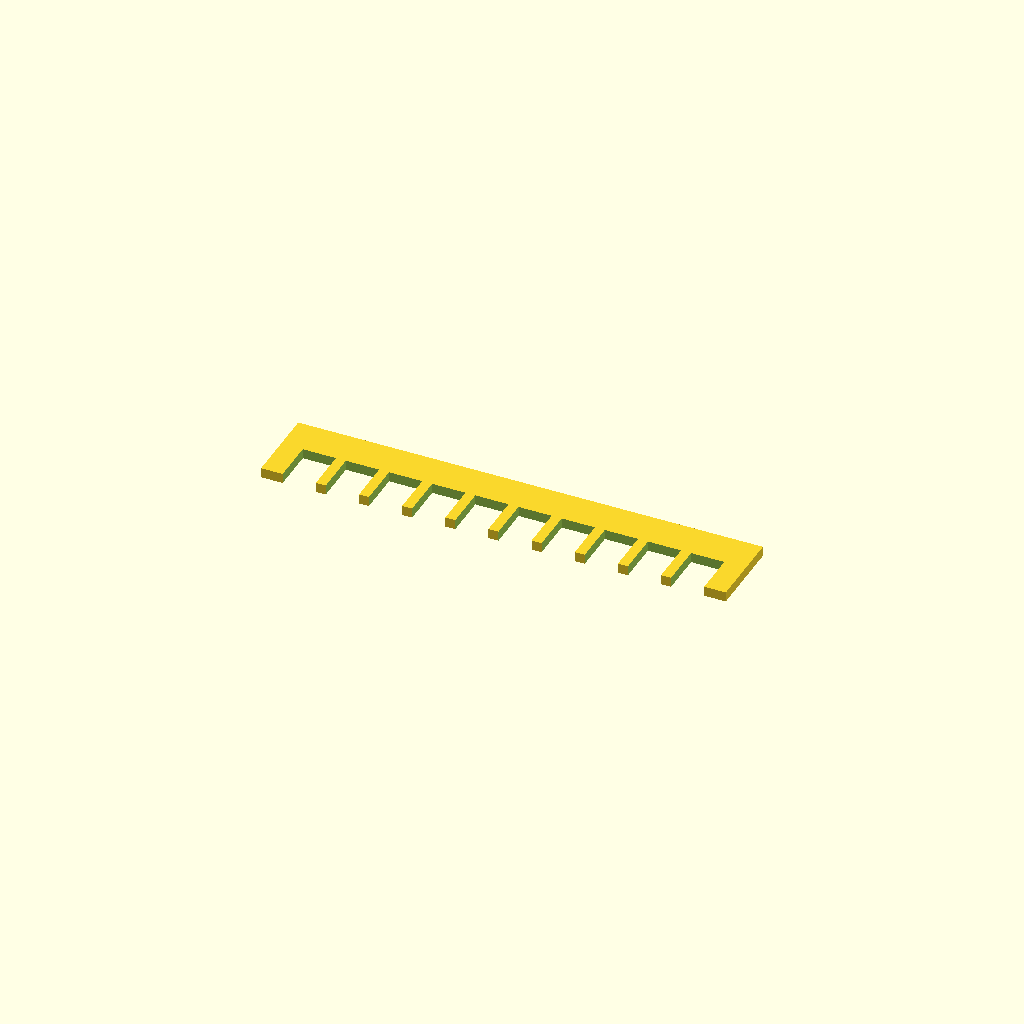
Cell 1 — every parameter at its default value.
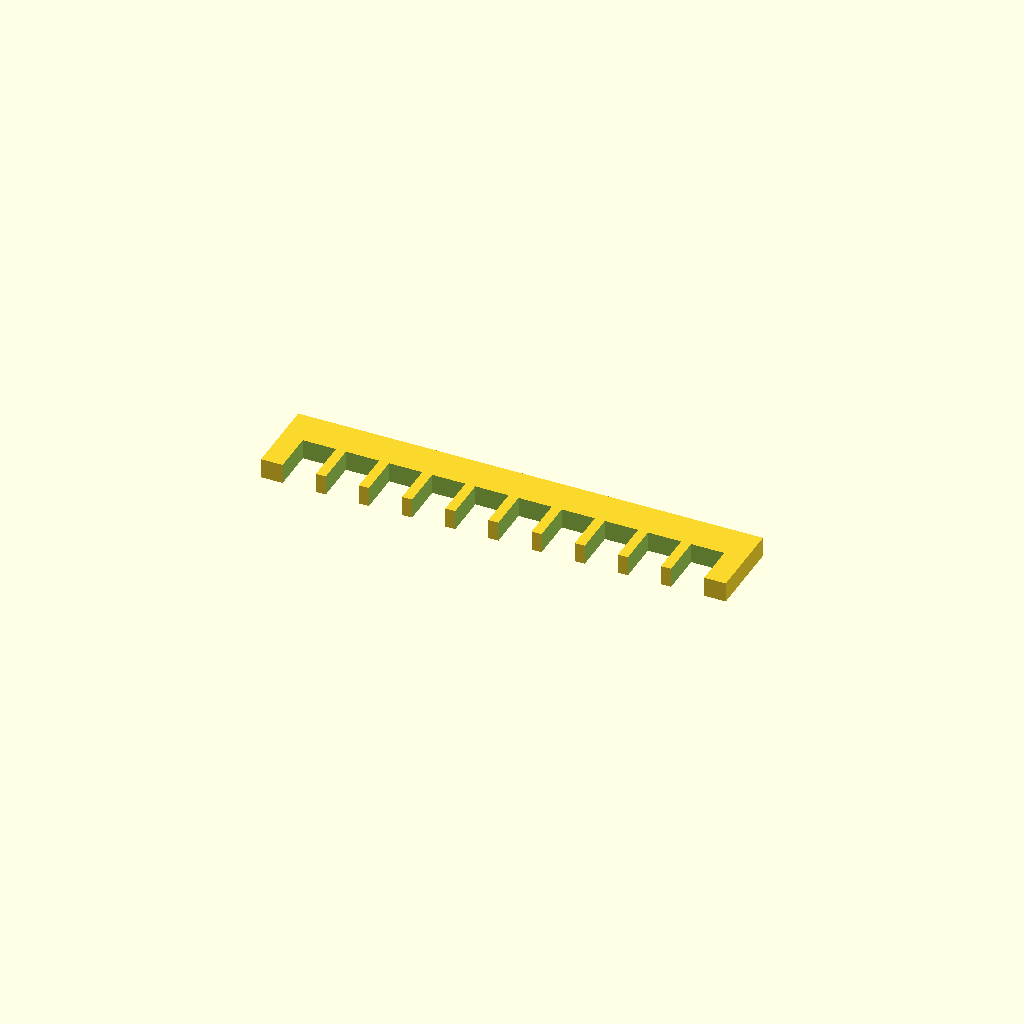
Cell 2: the same model with plate_t = 3.
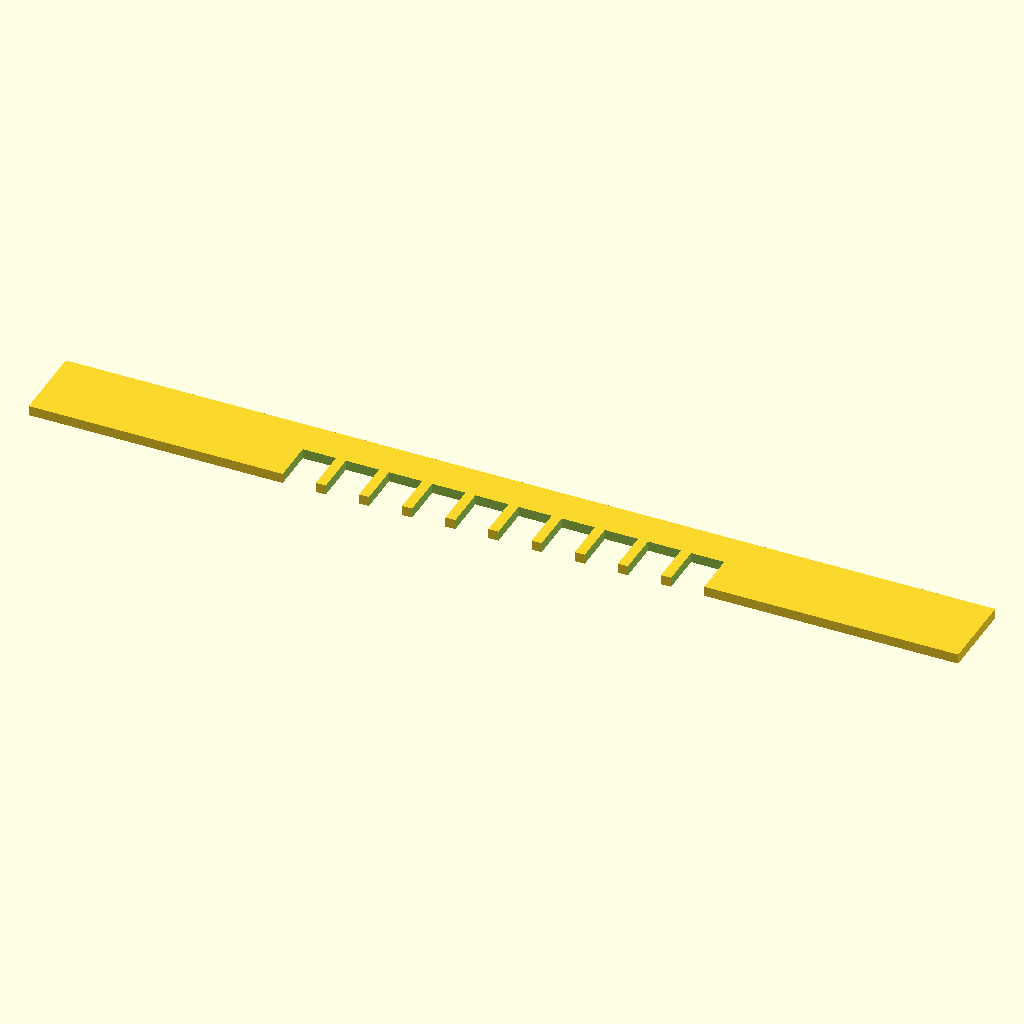
Cell 3 — spine_len set to 140, the other parameters unchanged.
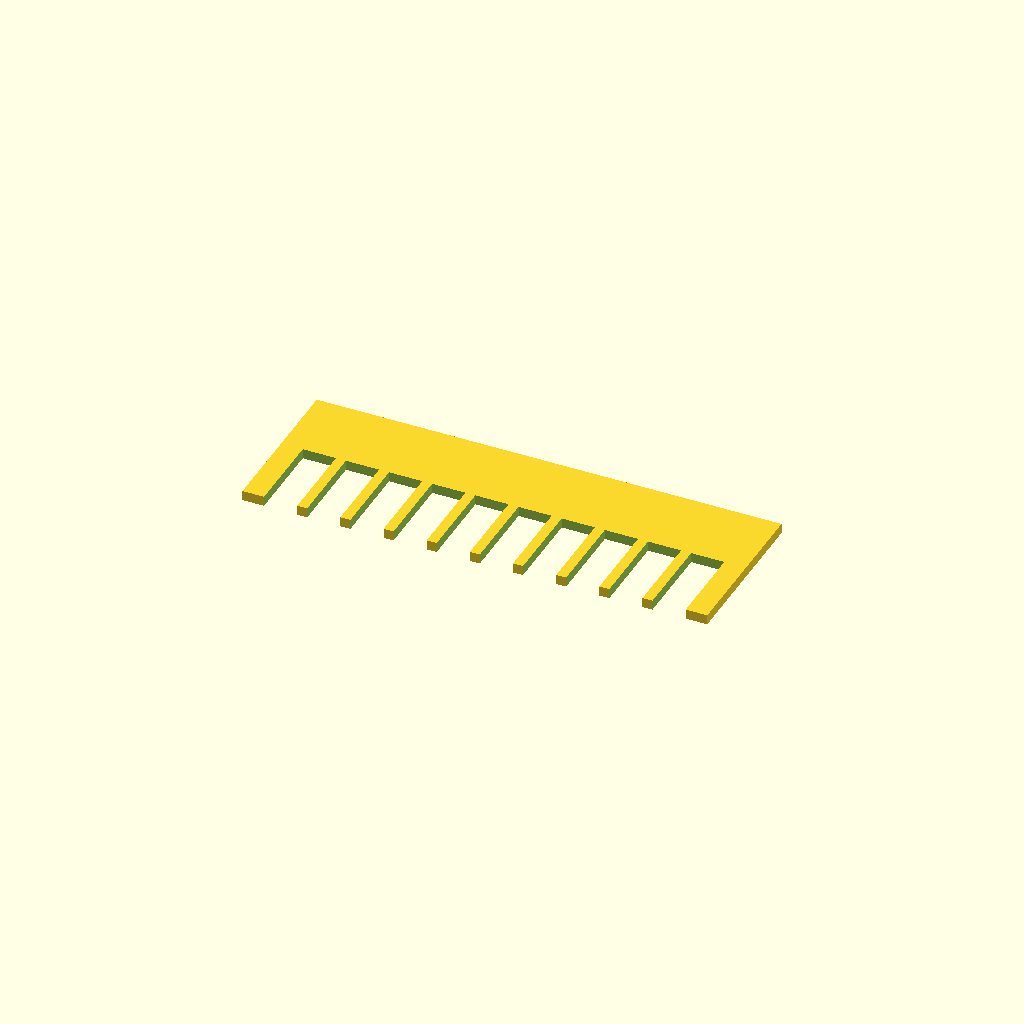
Cell 4: spine_w = 24 (everything else at default).
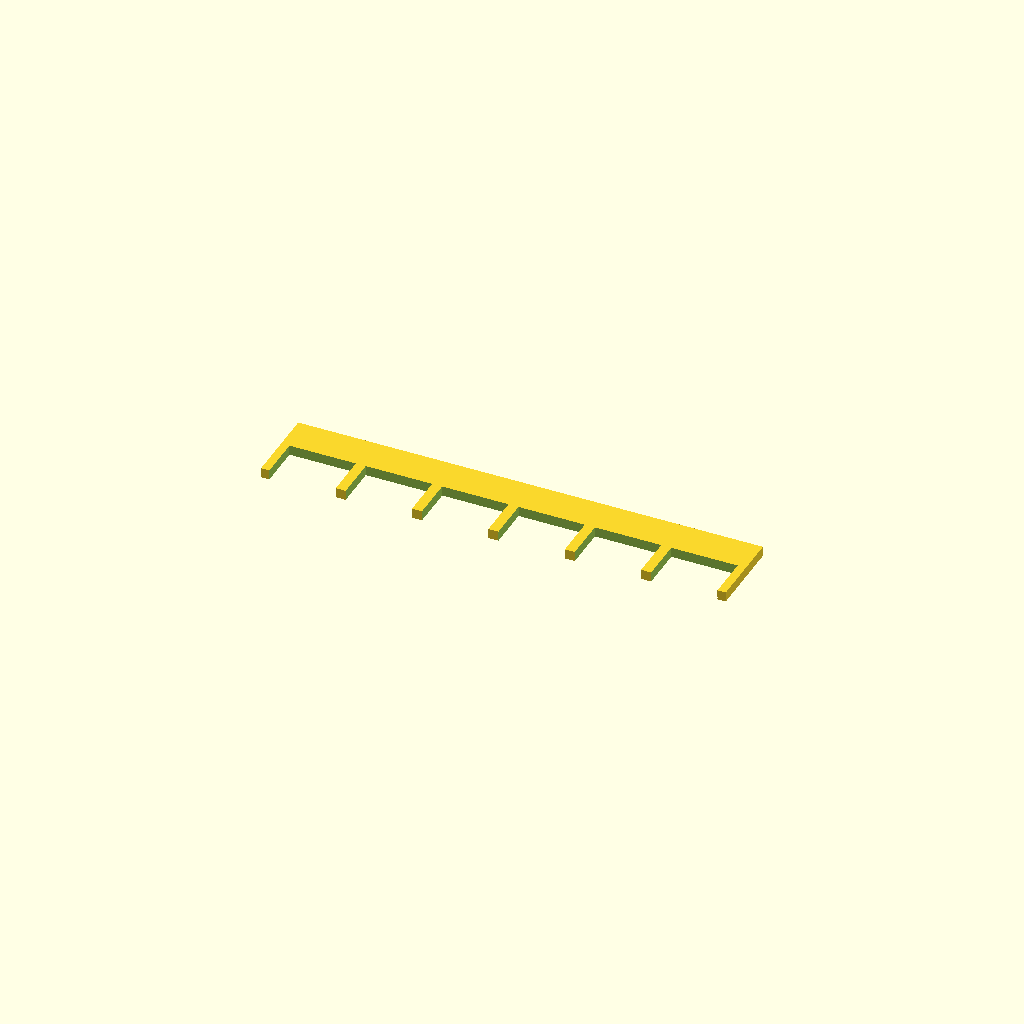
Cell 5: teeth_w = 10 (everything else at default).
One fixed orthographic camera (rotation 55°, 0°, 25°; colour scheme Cornfield) for every cell.
The OpenSCAD source (bench/results/gpu-v11-h1-g4/code/scadcoder-v11/gel_comb_10well_s3_a0.scad):
// 10-well agarose gel comb, printed lying flat
// Units: mm. Teeth hang from the spine in -Y.

plate_t      = 1.5;   // plate thickness (Z)
spine_len    = 70;    // spine length (X)
spine_w      = 12;    // spine width (Y)
teeth_n      = 10;    // number of teeth
teeth_w      = 5;     // tooth width (X)
teeth_l      = 12;    // tooth length (Y)
teeth_gap    = 1.5;   // gap between teeth (X)
overcut      = 0.5;   // cutter overshoot past faces

$fn = 64;

pitch = teeth_w + teeth_gap;              // 6.5 mm
x0    = -(teeth_n - 1) * pitch / 2;       // first tooth centre

difference() {
    // Spine
    translate([-spine_len / 2, -spine_w / 2, 0])
        cube([spine_len, spine_w, plate_t]);

    // Teeth
    for (i = [0 : teeth_n - 1])
        translate([x0 + i * pitch - teeth_w / 2,
                   -spine_w / 2 - teeth_l,
                   -overcut])
            cube([teeth_w, teeth_l + spine_w / 2 + overcut, plate_t + 2 * overcut]);
}
Customizer parameters (derived from the source; name, type, default, range or options):
plate_t: number, default 1.5
spine_len: number, default 70
spine_w: number, default 12
teeth_n: number, default 10
teeth_w: number, default 5
teeth_l: number, default 12
teeth_gap: number, default 1.5
overcut: number, default 0.5
